Dataset: datasets (GitHub, MChandraR/MangroveClassification). Classes: Bruguiera Gymnorrhiza, Lumnitzera Littorea, Rhizophora Apiculata, Sonneratia Alba, Xylocarpus Granatum.

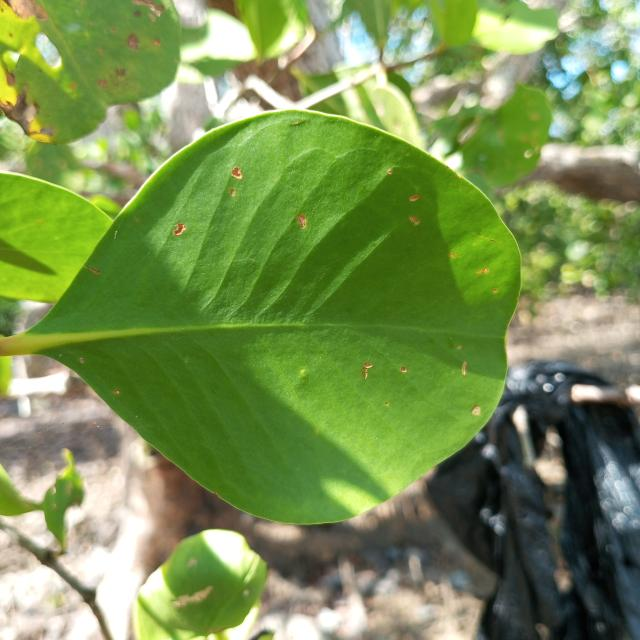
Label: Sonneratia Alba

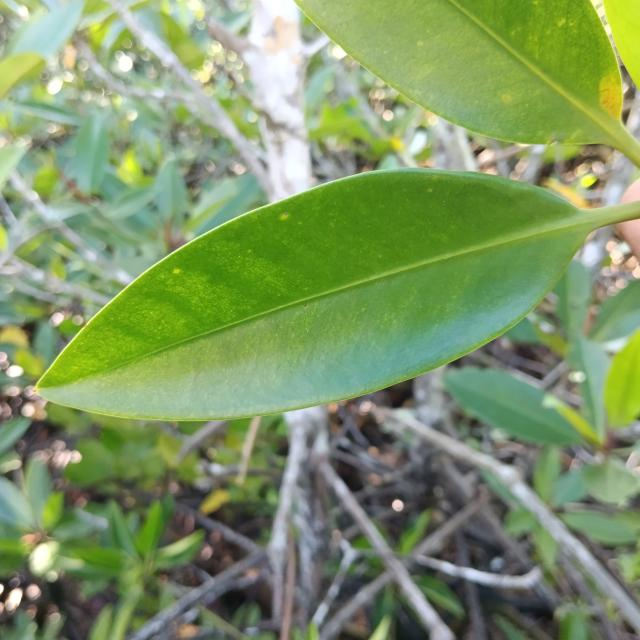
Label: Rhizophora Apiculata

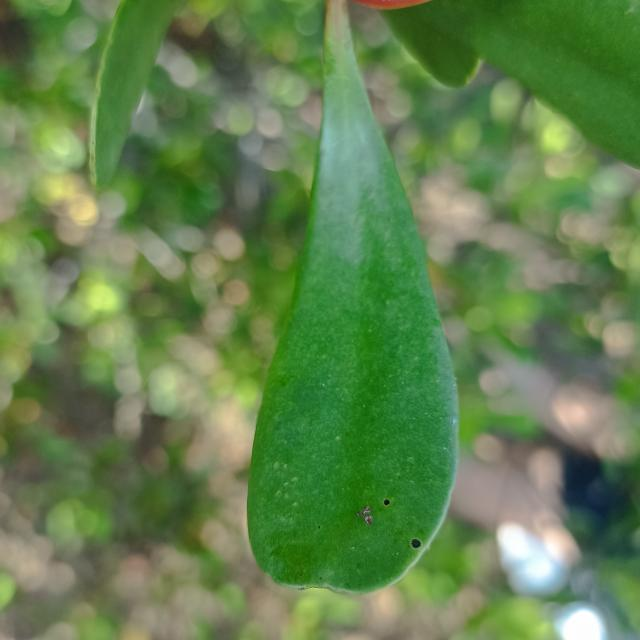
Label: Lumnitzera Littorea

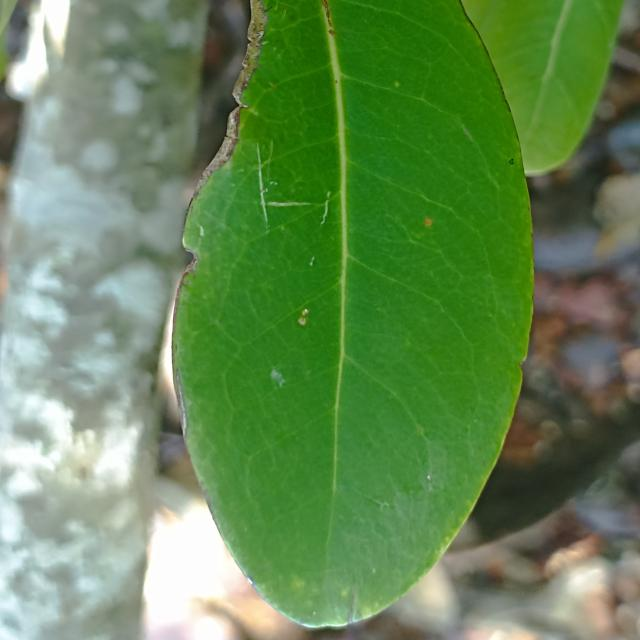
Label: Xylocarpus Granatum

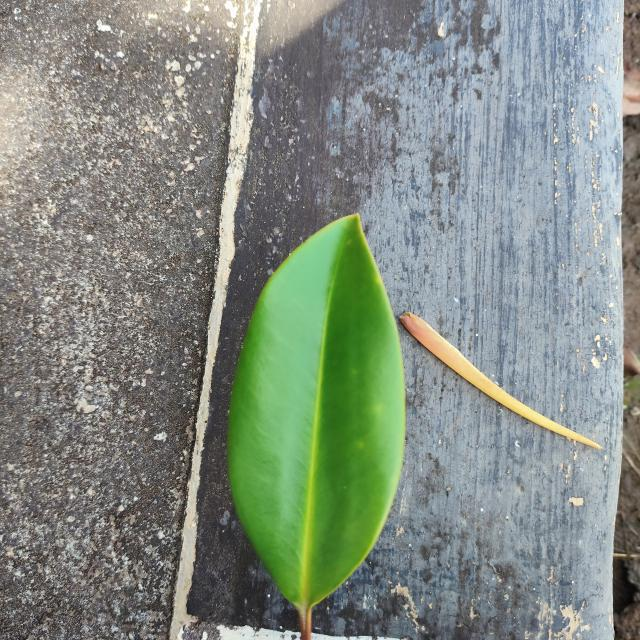
Label: Bruguiera Gymnorrhiza

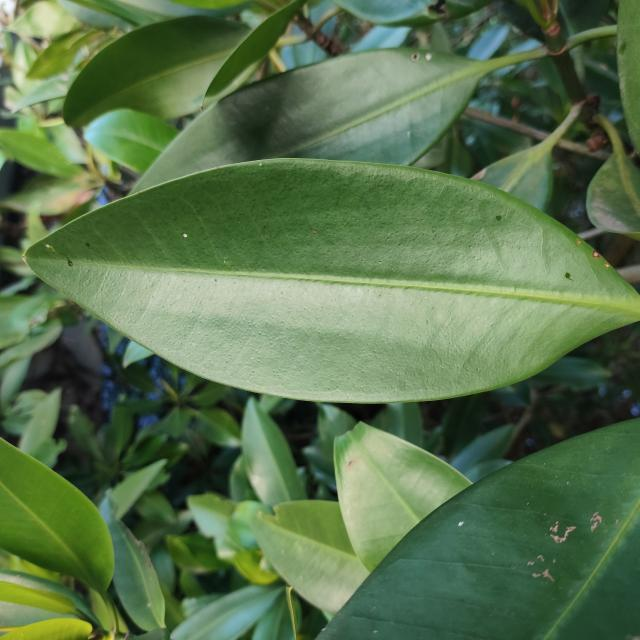
Label: Rhizophora Apiculata
